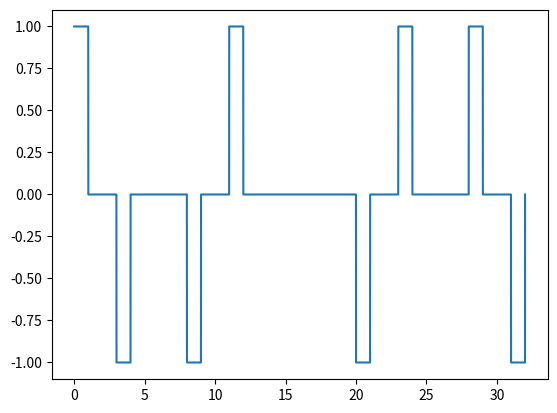

Reproduce this figure in Python. (Note: this script raises an exception after producing the figure.)
import numpy as np
import matplotlib.pyplot as plt
import scipy.integrate as integrate
import time

# Piecewise unit function, assuming order >= 1 (acceleration or above)
def Piecewise(t, m, order, space):
    if order == 1:
        if(t < 1):
            return m
        elif(t < 1+space):
            return 0
        elif(t < 2+space):
            return -m
    peak = 2**order
    change = peak/2
    const = peak/2*space
    for i in range(order-1):
        change += peak/(2**(i+2))*space*(2**i)
    if t < change:
        return Piecewise(t, m, order-1, space)
    elif t < change + const:
        return 0
    elif t <= 2*change + const:
        return -1*Piecewise(t-change-const, m, order-1, space)
# Generate scurve of velocity
def scurve(m, order, y, t_axis):
    curr = y;
    for i in range(order):
        curr = integrate.cumtrapz(curr, t_axis, initial = 0)
        plt.figure()
        plt.plot(t_axis, curr)
        plt.show()
    #print(curr)
    return curr
# Function that interface with the user
def MotionControl(dist, m=1, order=3, space=2):
    # Generate Piecewise function
    start = time.time()
    peak = 2**order
    change = peak/2
    const = peak/2*space
    for i in range(order-1):
        change += peak/(2**(i+2))*space*(2**i)
    l = int(2*change+const)
    t_axis = np.linspace(0., l, l*10**order+1)
    y = []
    for i in range(len(t_axis)):
        y.append(Piecewise(t_axis[i], m, order, space))
    plt.figure()
    plt.plot(t_axis, y)
    plt.show()
    # Generate unscaled velocity scurve
    v = scurve(m, order, y, t_axis)
    # Generate dispalcement scurve
    d = integrate.cumtrapz(v, t_axis, initial = 0)
    plt.figure()
    plt.plot(t_axis, d)
    plt.show()
    # Scale velocity scurve based on displacement
    #print(d[-1])
    ratio = dist/d[-1]
    t_axis = np.linspace(0., l*ratio, l*10**order+1)
    v = np.asarray(v)*ratio
    plt.figure()
    v = plt.plot(t_axis, v)
    plt.show()
    print(time.time()-start)
# Testing MotionControl
MotionControl(100)
#MotionControl(175, 2, 4, 3)
#MotionControl(420, 1, 5, 4)
